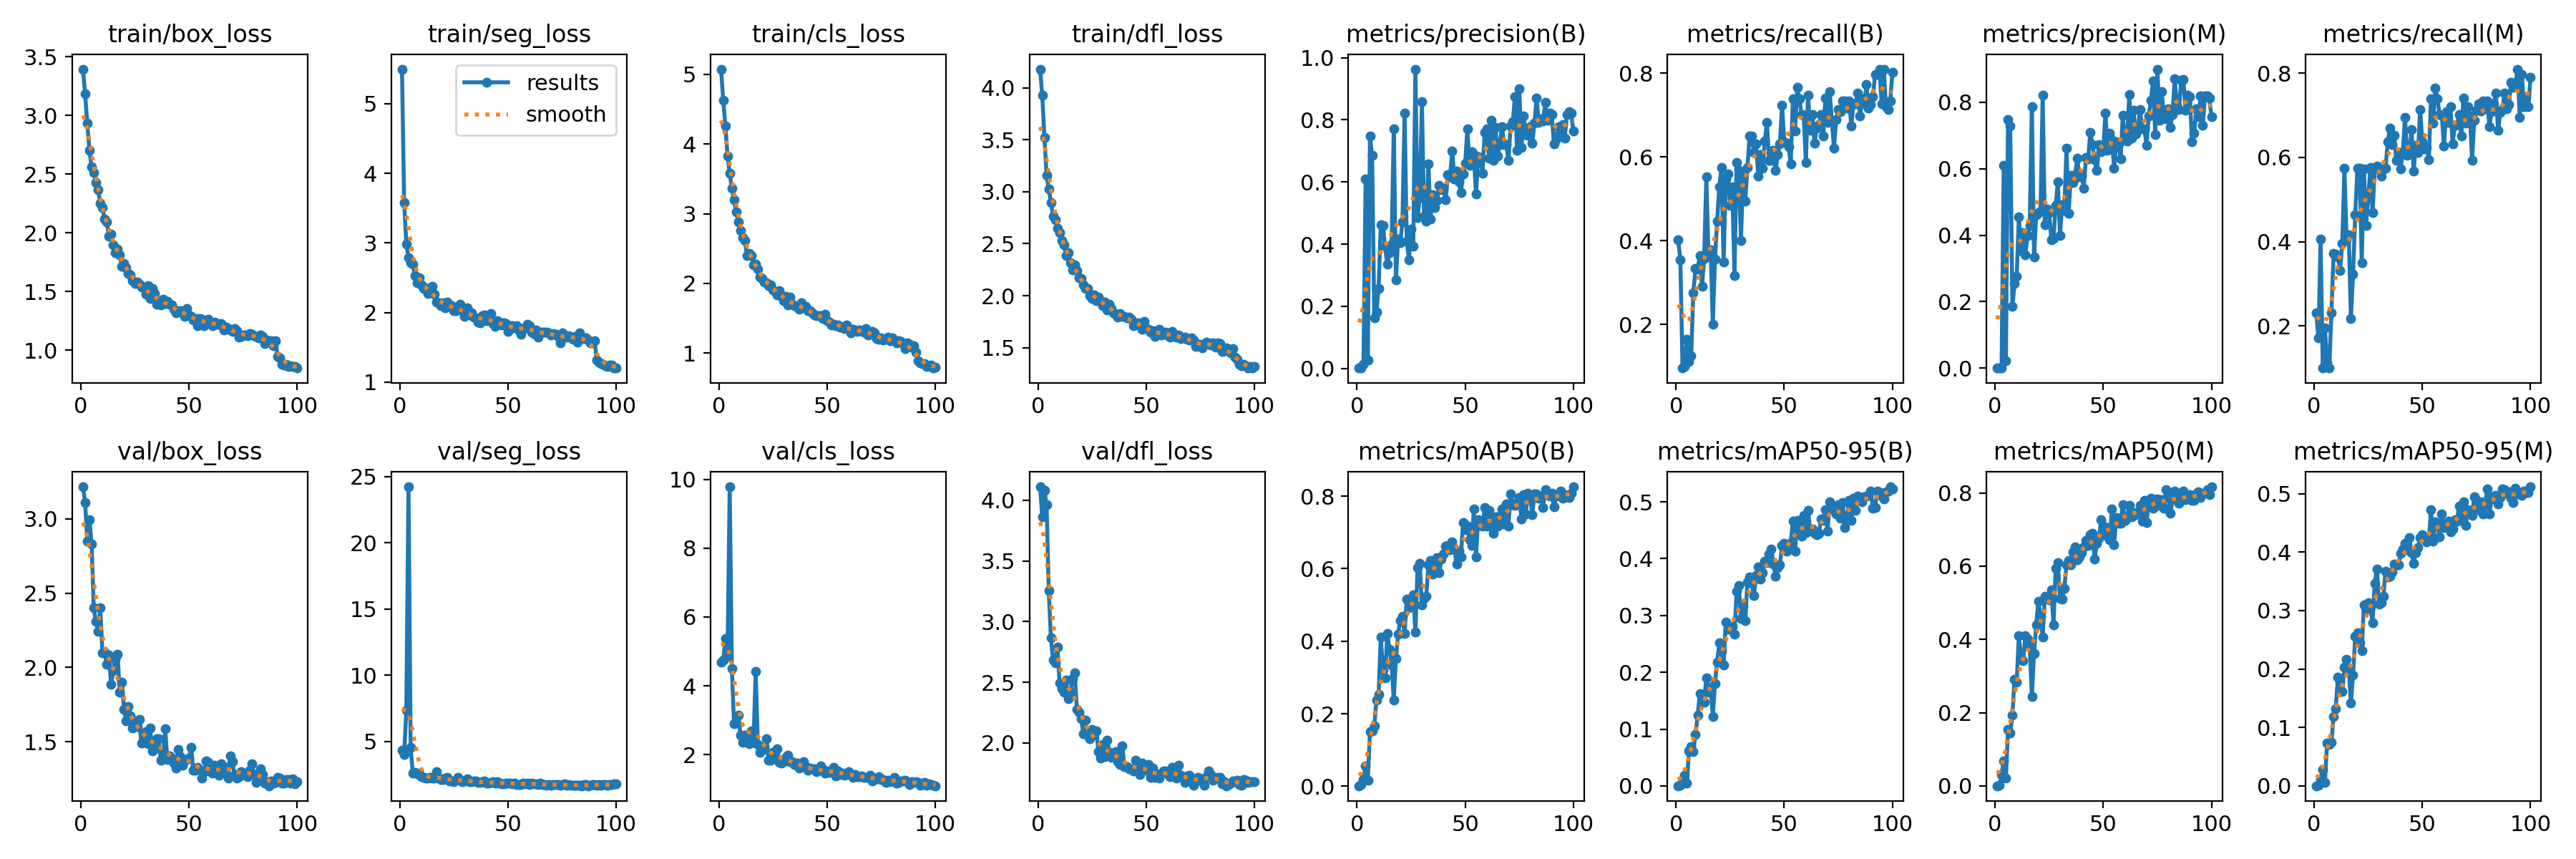

The file beside this chart, header and first rows:
epoch, train/box_loss, train/seg_loss, train/cls_loss, train/dfl_loss, metrics/precision(B), metrics/recall(B), metrics/mAP50(B), metrics/mAP50-95(B), metrics/precision(M), metrics/recall(M), metrics/mAP50(M), metrics/mAP50-95(M), val/box_loss, val/seg_loss, val/cls_loss, val/dfl_loss, lr/pg0, lr/pg1, lr/pg2
1, 3.394, 5.497, 5.076, 4.18, 0.00125, 0.4019, 0.00139, 0.00037, 0.00045, 0.2308, 0.00051, 0.00011, 3.216, 4.353, 4.694, 4.11, 0.0004644, 0.0004644, 0.0004644
2, 3.182, 3.575, 4.635, 3.927, 0.00134, 0.3548, 0.0041, 0.00147, 0.00065, 0.1711, 0.0017, 0.00034, 3.112, 4.001, 4.74, 3.86, 0.0009314, 0.0009314, 0.0009314
3, 2.932, 2.988, 4.264, 3.522, 0.0121, 0.09615, 0.01862, 0.00575, 0.00157, 0.4058, 0.03161, 0.0112, 2.853, 7.332, 5.366, 4.079, 0.001389, 0.001389, 0.001389
4, 2.7, 2.792, 3.832, 3.159, 0.6093, 0.1, 0.0561, 0.01841, 0.6093, 0.1, 0.06742, 0.02831, 2.993, 24.24, 4.85, 3.963, 0.001387, 0.001387, 0.001387
5, 2.559, 2.721, 3.582, 3.029, 0.02669, 0.1644, 0.0167, 0.00509, 0.02162, 0.1952, 0.0211, 0.0056, 2.833, 4.539, 9.785, 3.257, 0.001387, 0.001387, 0.001387
6, 2.513, 2.7, 3.361, 2.899, 0.7472, 0.1125, 0.1517, 0.06136, 0.7472, 0.1125, 0.1548, 0.0731, 2.4, 2.602, 4.509, 2.864, 0.001372, 0.001372, 0.001372
7, 2.43, 2.528, 3.2, 2.765, 0.685, 0.125, 0.1531, 0.06952, 0.7275, 0.1, 0.1445, 0.07034, 2.311, 2.627, 2.896, 2.682, 0.001358, 0.001358, 0.001358
8, 2.364, 2.424, 3.026, 2.728, 0.1625, 0.276, 0.1675, 0.06058, 0.1854, 0.2317, 0.1929, 0.07445, 2.243, 2.516, 2.912, 2.66, 0.001344, 0.001344, 0.001344
9, 2.251, 2.498, 2.882, 2.647, 0.1812, 0.3337, 0.2367, 0.0908, 0.255, 0.3721, 0.2918, 0.1192, 2.404, 2.528, 3.139, 2.788, 0.00133, 0.00133, 0.00133
10, 2.216, 2.4, 2.758, 2.608, 0.2582, 0.3327, 0.2527, 0.1243, 0.2756, 0.3702, 0.2834, 0.1327, 2.099, 2.314, 2.564, 2.496, 0.001316, 0.001316, 0.001316
11, 2.116, 2.346, 2.655, 2.532, 0.4613, 0.3644, 0.4113, 0.1629, 0.4548, 0.3644, 0.4111, 0.1865, 2.104, 2.297, 2.356, 2.445, 0.001302, 0.001302, 0.001302
12, 2.089, 2.353, 2.617, 2.491, 0.4602, 0.2906, 0.3196, 0.1483, 0.3527, 0.3317, 0.3499, 0.1772, 2.022, 2.242, 2.57, 2.417, 0.001288, 0.001288, 0.001288
13, 1.972, 2.272, 2.397, 2.388, 0.3927, 0.3587, 0.2992, 0.1478, 0.4068, 0.3962, 0.3418, 0.1613, 2.084, 2.193, 2.432, 2.517, 0.001273, 0.001273, 0.001273
14, 1.987, 2.302, 2.431, 2.411, 0.3353, 0.5518, 0.4218, 0.1905, 0.3407, 0.574, 0.411, 0.2026, 1.885, 2.269, 2.308, 2.367, 0.001259, 0.001259, 0.001259
15, 1.895, 2.375, 2.402, 2.321, 0.3716, 0.3654, 0.3782, 0.1647, 0.3987, 0.4038, 0.4001, 0.2161, 1.979, 2.193, 2.686, 2.418, 0.001245, 0.001245, 0.001245
16, 1.831, 2.261, 2.262, 2.247, 0.3994, 0.3779, 0.3348, 0.174, 0.4281, 0.4163, 0.3821, 0.2024, 2.054, 2.205, 2.361, 2.532, 0.001231, 0.001231, 0.001231
17, 1.861, 2.153, 2.279, 2.3, 0.7715, 0.2, 0.2378, 0.1227, 0.7865, 0.2182, 0.2443, 0.1414, 2.09, 2.691, 4.411, 2.578, 0.001217, 0.001217, 0.001217
18, 1.813, 2.145, 2.207, 2.24, 0.2841, 0.3567, 0.3514, 0.1806, 0.3335, 0.3234, 0.3623, 0.19, 1.835, 2.211, 2.298, 2.275, 0.001203, 0.001203, 0.001203
19, 1.717, 2.097, 2.09, 2.171, 0.417, 0.4471, 0.4192, 0.2185, 0.4615, 0.4644, 0.4396, 0.2559, 1.9, 2.094, 2.058, 2.254, 0.001189, 0.001189, 0.001189
20, 1.74, 2.136, 2.072, 2.168, 0.4038, 0.5289, 0.4576, 0.2513, 0.4676, 0.5747, 0.5046, 0.2624, 1.719, 2.081, 2.126, 2.198, 0.001174, 0.001174, 0.001174
21, 1.704, 2.066, 2.022, 2.104, 0.4718, 0.574, 0.468, 0.2366, 0.4718, 0.574, 0.464, 0.245, 1.639, 2.214, 2.229, 2.076, 0.00116, 0.00116, 0.00116
22, 1.65, 2.154, 2.008, 2.072, 0.8223, 0.35, 0.4217, 0.2124, 0.8206, 0.35, 0.4063, 0.2311, 1.738, 2.275, 2.471, 2.19, 0.001146, 0.001146, 0.001146
23, 1.643, 2.106, 1.973, 2.067, 0.41, 0.5481, 0.516, 0.289, 0.4311, 0.5731, 0.5173, 0.3095, 1.674, 2.02, 1.847, 2.064, 0.001132, 0.001132, 0.001132
24, 1.592, 2.105, 1.982, 2.003, 0.3497, 0.5596, 0.4929, 0.2759, 0.4793, 0.4381, 0.5133, 0.3021, 1.595, 2.016, 1.846, 2.035, 0.001118, 0.001118, 0.001118
25, 1.567, 2.03, 1.906, 1.976, 0.4491, 0.4846, 0.4963, 0.2755, 0.4668, 0.5039, 0.5079, 0.3133, 1.643, 1.94, 2.069, 2.11, 0.001104, 0.001104, 0.001104
26, 1.58, 2.03, 1.892, 2.004, 0.3931, 0.5289, 0.5276, 0.2809, 0.3865, 0.5759, 0.5363, 0.3072, 1.602, 2.039, 1.945, 2.072, 0.001089, 0.001089, 0.001089
27, 1.561, 2.037, 1.833, 1.954, 0.9634, 0.3164, 0.4244, 0.2671, 0.3907, 0.4688, 0.4398, 0.2795, 1.648, 2.289, 2.174, 2.1, 0.001075, 0.001075, 0.001075
28, 1.539, 2.122, 1.899, 1.988, 0.4851, 0.5867, 0.6038, 0.3424, 0.4893, 0.5731, 0.5945, 0.3471, 1.489, 2.051, 1.785, 1.929, 0.001061, 0.001061, 0.001061
29, 1.533, 2.027, 1.811, 1.945, 0.549, 0.5673, 0.6146, 0.3532, 0.56, 0.5798, 0.6095, 0.3715, 1.503, 1.964, 1.764, 1.876, 0.001047, 0.001047, 0.001047
30, 1.478, 1.949, 1.758, 1.902, 0.8592, 0.401, 0.5005, 0.295, 0.3986, 0.5731, 0.5125, 0.3115, 1.566, 2, 1.802, 1.991, 0.001033, 0.001033, 0.001033
31, 1.547, 2.068, 1.815, 1.94, 0.4905, 0.556, 0.517, 0.3165, 0.4905, 0.556, 0.5097, 0.3136, 1.489, 2.135, 1.926, 1.89, 0.001019, 0.001019, 0.001019
32, 1.44, 1.964, 1.693, 1.864, 0.4746, 0.4952, 0.523, 0.2913, 0.4749, 0.5721, 0.539, 0.3242, 1.594, 1.932, 1.978, 2.022, 0.001005, 0.001005, 0.001005
33, 1.522, 2.002, 1.807, 1.916, 0.6582, 0.574, 0.6105, 0.3593, 0.6621, 0.574, 0.6041, 0.3672, 1.438, 1.947, 1.794, 1.924, 0.0009904, 0.0009904, 0.0009904
34, 1.48, 1.934, 1.702, 1.879, 0.4813, 0.6508, 0.6228, 0.3673, 0.4665, 0.6368, 0.6148, 0.3581, 1.453, 1.98, 1.8, 1.879, 0.0009763, 0.0009763, 0.0009763
35, 1.39, 1.925, 1.677, 1.837, 0.5599, 0.65, 0.5855, 0.3568, 0.5799, 0.6692, 0.603, 0.3588, 1.518, 1.976, 1.71, 1.92, 0.0009622, 0.0009622, 0.0009622
36, 1.418, 1.859, 1.656, 1.819, 0.5188, 0.6106, 0.6058, 0.3353, 0.5573, 0.6298, 0.6397, 0.3662, 1.522, 1.867, 1.746, 1.929, 0.000948, 0.000948, 0.000948
37, 1.385, 1.856, 1.632, 1.792, 0.5414, 0.6308, 0.6308, 0.3706, 0.5822, 0.6523, 0.6532, 0.3793, 1.374, 1.881, 1.599, 1.846, 0.0009338, 0.0009338, 0.0009338
38, 1.433, 1.951, 1.721, 1.825, 0.5887, 0.5547, 0.5893, 0.3849, 0.631, 0.5936, 0.618, 0.378, 1.383, 1.957, 1.677, 1.82, 0.0009197, 0.0009197, 0.0009197
39, 1.397, 1.968, 1.659, 1.804, 0.5751, 0.6058, 0.6266, 0.3638, 0.5751, 0.6058, 0.6248, 0.3784, 1.586, 1.991, 1.797, 1.974, 0.0009056, 0.0009056, 0.0009056
40, 1.412, 1.884, 1.673, 1.798, 0.5793, 0.5731, 0.6399, 0.3748, 0.5793, 0.5731, 0.6373, 0.3981, 1.383, 1.836, 1.66, 1.805, 0.0008914, 0.0008914, 0.0008914
41, 1.389, 1.889, 1.605, 1.787, 0.5432, 0.6375, 0.662, 0.3951, 0.5413, 0.6142, 0.6524, 0.4057, 1.403, 1.812, 1.542, 1.805, 0.0008773, 0.0008773, 0.0008773
42, 1.384, 1.981, 1.609, 1.79, 0.623, 0.6827, 0.6647, 0.3924, 0.6344, 0.6952, 0.6694, 0.4153, 1.389, 1.899, 1.6, 1.789, 0.0008631, 0.0008631, 0.0008631
43, 1.348, 1.843, 1.582, 1.775, 0.6174, 0.5923, 0.6515, 0.4076, 0.6292, 0.6048, 0.6561, 0.4047, 1.356, 1.93, 1.589, 1.787, 0.000849, 0.000849, 0.000849
44, 1.317, 1.799, 1.546, 1.714, 0.7004, 0.5922, 0.6745, 0.4165, 0.7086, 0.6112, 0.686, 0.4251, 1.324, 1.82, 1.592, 1.769, 0.0008348, 0.0008348, 0.0008348
45, 1.328, 1.886, 1.534, 1.724, 0.6092, 0.616, 0.6572, 0.391, 0.6733, 0.6658, 0.6894, 0.3987, 1.448, 1.946, 1.502, 1.856, 0.0008207, 0.0008207, 0.0008207
46, 1.336, 1.86, 1.542, 1.74, 0.6345, 0.5673, 0.613, 0.3692, 0.627, 0.5673, 0.6196, 0.3815, 1.401, 1.85, 1.541, 1.814, 0.0008065, 0.0008065, 0.0008065
47, 1.318, 1.827, 1.534, 1.734, 0.6006, 0.6058, 0.6507, 0.3844, 0.5947, 0.6292, 0.6628, 0.3999, 1.341, 1.804, 1.662, 1.74, 0.0007924, 0.0007924, 0.0007924
48, 1.285, 1.851, 1.494, 1.675, 0.5661, 0.6308, 0.6325, 0.3895, 0.6731, 0.6115, 0.6764, 0.4079, 1.374, 1.805, 1.562, 1.833, 0.0007782, 0.0007782, 0.0007782
49, 1.353, 1.847, 1.56, 1.752, 0.6255, 0.7237, 0.7265, 0.4228, 0.6509, 0.7144, 0.7268, 0.425, 1.378, 1.823, 1.468, 1.783, 0.0007641, 0.0007641, 0.0007641
50, 1.296, 1.733, 1.461, 1.683, 0.6601, 0.6365, 0.707, 0.4267, 0.6601, 0.6365, 0.6983, 0.4302, 1.39, 1.81, 1.527, 1.778, 0.0007499, 0.0007499, 0.0007499
51, 1.287, 1.81, 1.448, 1.677, 0.7712, 0.6336, 0.7174, 0.4133, 0.7675, 0.6205, 0.7066, 0.4227, 1.463, 1.836, 1.485, 1.821, 0.0007358, 0.0007358, 0.0007358
52, 1.254, 1.81, 1.407, 1.646, 0.6541, 0.624, 0.6801, 0.418, 0.6541, 0.624, 0.6815, 0.417, 1.308, 1.81, 1.534, 1.72, 0.0007216, 0.0007216, 0.0007216
53, 1.271, 1.785, 1.417, 1.662, 0.6976, 0.5833, 0.6645, 0.4285, 0.7072, 0.5947, 0.6715, 0.42, 1.309, 1.836, 1.637, 1.794, 0.0007075, 0.0007075, 0.0007075
54, 1.207, 1.814, 1.395, 1.611, 0.6875, 0.7394, 0.7638, 0.4659, 0.6875, 0.7394, 0.7561, 0.4723, 1.327, 1.739, 1.373, 1.716, 0.0006934, 0.0006934, 0.0006934
55, 1.268, 1.749, 1.408, 1.634, 0.5606, 0.6625, 0.6318, 0.4134, 0.6006, 0.6817, 0.6585, 0.419, 1.315, 1.754, 1.536, 1.739, 0.0006792, 0.0006792, 0.0006792
56, 1.261, 1.686, 1.377, 1.675, 0.6805, 0.7654, 0.7361, 0.4668, 0.6805, 0.7654, 0.7333, 0.4523, 1.255, 1.752, 1.417, 1.708, 0.0006651, 0.0006651, 0.0006651
57, 1.208, 1.764, 1.368, 1.622, 0.6755, 0.7394, 0.7199, 0.4564, 0.6755, 0.7394, 0.7177, 0.4476, 1.297, 1.814, 1.473, 1.751, 0.0006509, 0.0006509, 0.0006509
58, 1.243, 1.793, 1.356, 1.631, 0.6287, 0.701, 0.7181, 0.4392, 0.6287, 0.701, 0.7179, 0.4264, 1.373, 1.8, 1.41, 1.772, 0.0006368, 0.0006368, 0.0006368
59, 1.264, 1.835, 1.408, 1.646, 0.7596, 0.6996, 0.768, 0.4758, 0.7596, 0.6996, 0.7675, 0.4654, 1.36, 1.849, 1.428, 1.77, 0.0006226, 0.0006226, 0.0006226
60, 1.228, 1.811, 1.366, 1.62, 0.7713, 0.5865, 0.7168, 0.4462, 0.6854, 0.6267, 0.7247, 0.4418, 1.297, 1.754, 1.503, 1.749, 0.0006085, 0.0006085, 0.0006085
... 40 more rows
